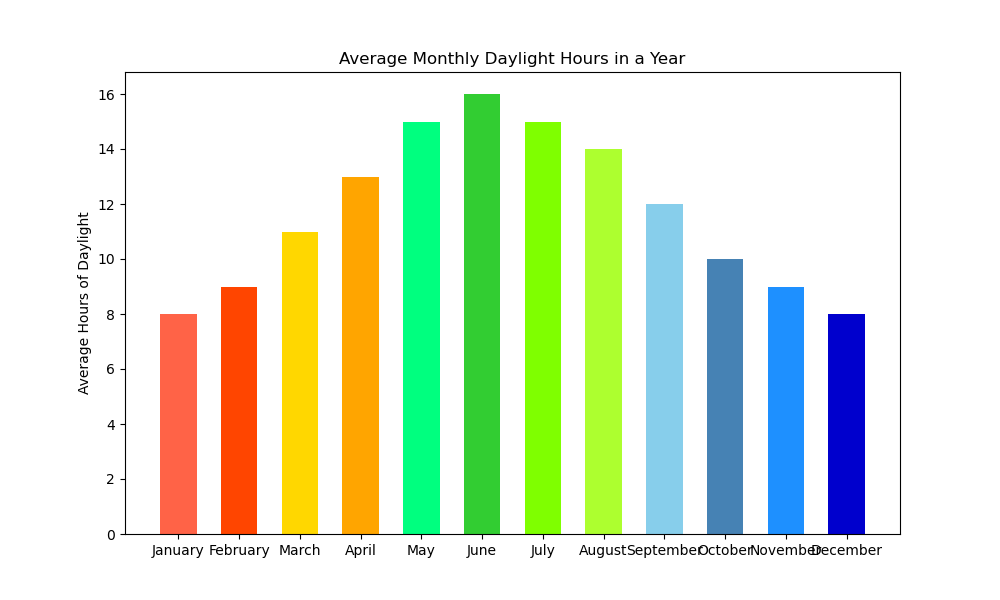

The file beside this chart, header and first rows:
Months, Average Hours of Daylight
January, 8
February, 9
March, 11
April, 13
May, 15
June, 16
July, 15
August, 14
September, 12
October, 10
November, 9
December, 8
